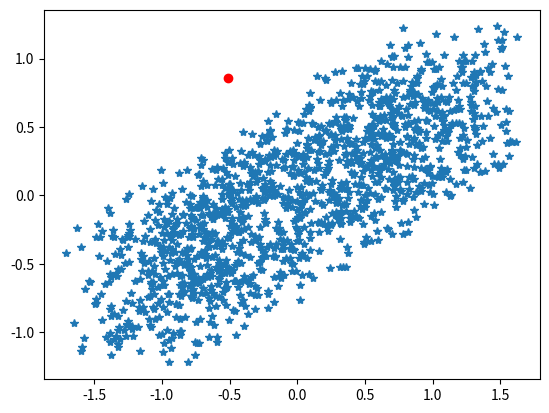

Python code for this plot:
import numpy as np
import matplotlib.pyplot as plt
N=1400

# xs=np.zeros((20,2),dtype=float32)
xs = np.random.rand(N,2)-0.5
for x in xs:
    h=np.random.rand()-0.5
    x[0]+=2.5*h
    x[1]+=1.5*h
    print("{:4.3f}\t{:4.3f}".format(x[0], x[1]))

plt.plot(xs[:,0],xs[:,1], '*')


_, vecs = np.linalg.eig(xs.transpose().dot(xs))
plt.plot(vecs[0,1],vecs[1,1], 'or',linewidth=10)

# xs.dot(vecs[:,1])

